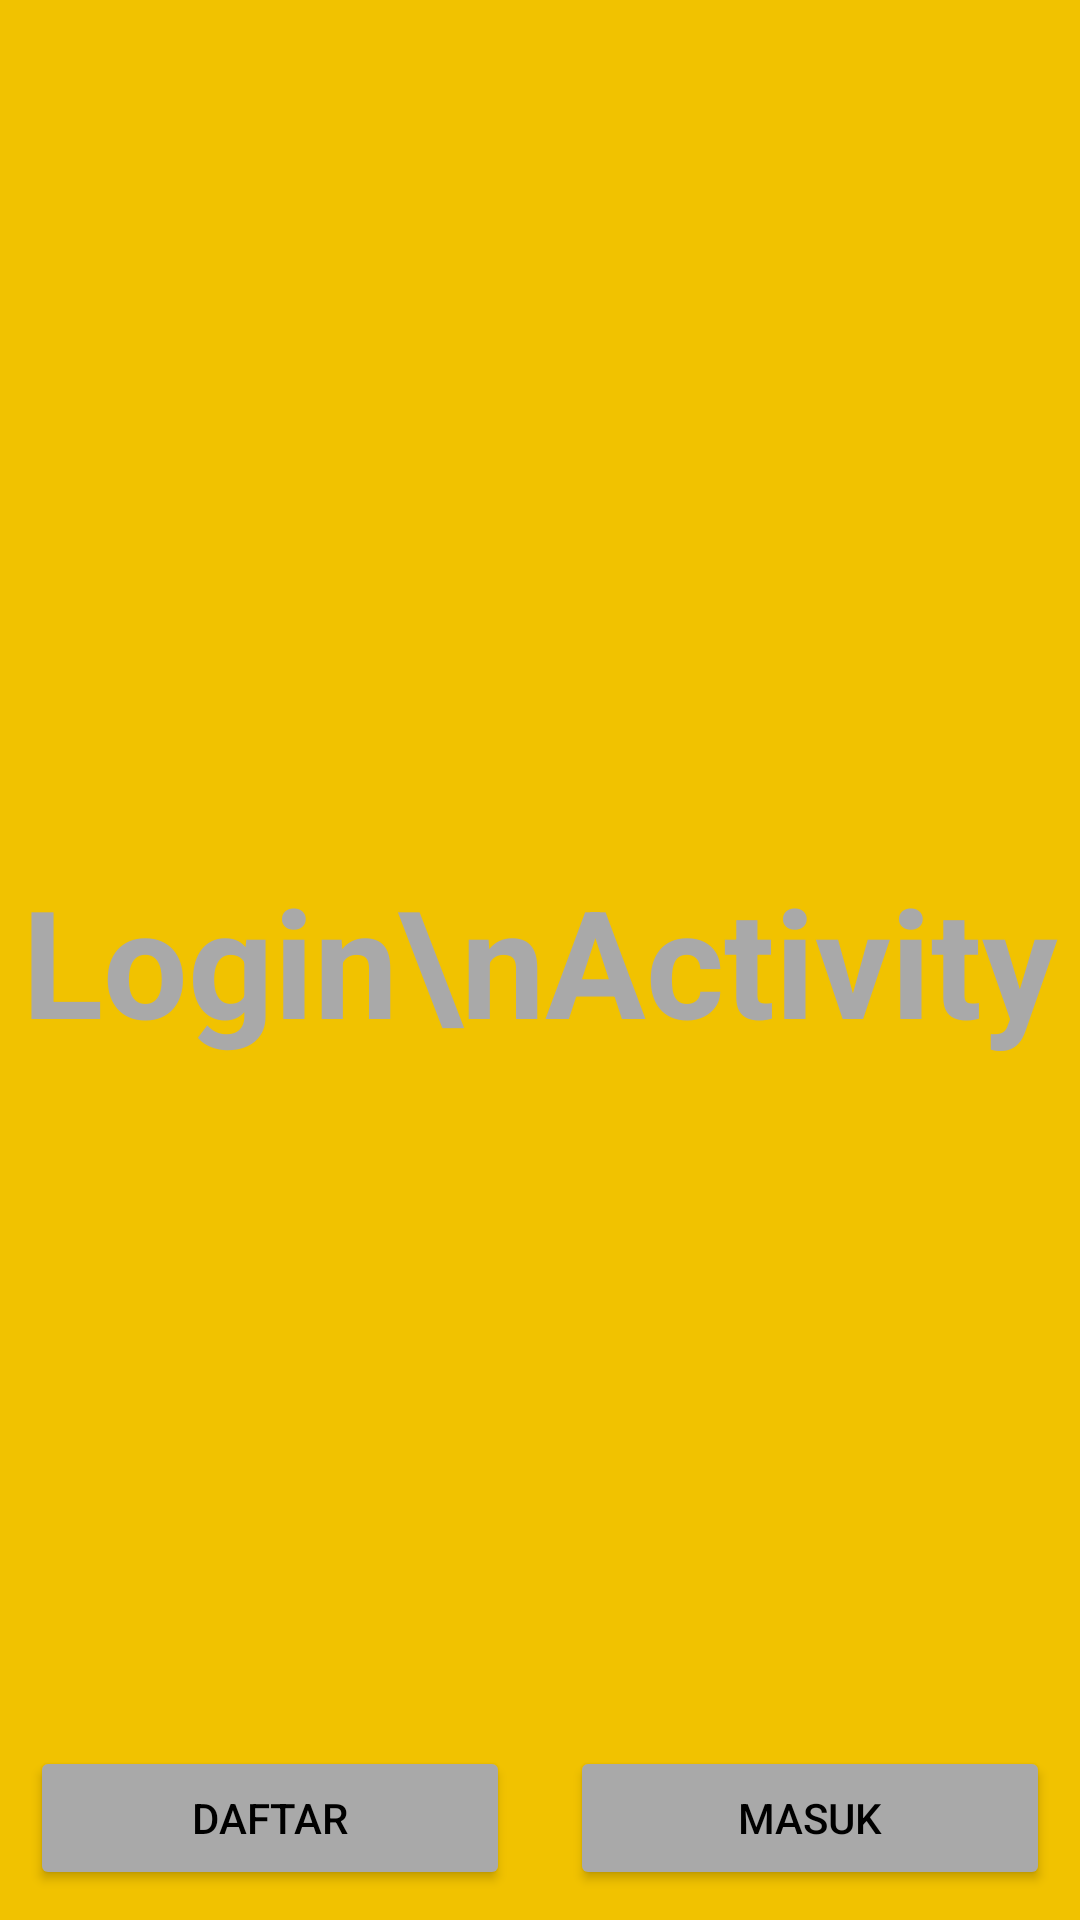

This screen was rendered from an Android layout file. Write that file and the resources it references.
<!-- AndroidManifest.xml: activity theme Theme.Design.NoActionBar -->
<!-- res/layout/activity_login.xml -->
<?xml version="1.0" encoding="utf-8"?>
<RelativeLayout xmlns:android="http://schemas.android.com/apk/res/android"
    xmlns:app="http://schemas.android.com/apk/res-auto"
    xmlns:tools="http://schemas.android.com/tools"
    android:layout_width="match_parent"
    android:layout_height="match_parent"
    tools:context=".LoginActivity"

    android:background="#f1c200">

    <TextView
        android:layout_width="wrap_content"
        android:layout_height="wrap_content"
        android:text="Login\nActivity"

        android:textSize="50sp"
        android:textColor="#a9a9a9"
        android:textStyle="bold"
        android:gravity="center"
        android:layout_centerInParent="true"/>

    <View android:id="@+id/strut"
        android:layout_width="0dp"
        android:layout_height="0dp"
        android:layout_centerHorizontal="true"
        android:visibility="invisible"/>

    <Button
        android:id="@+id/btn_daftar"
        android:layout_width="0dp"
        android:layout_height="wrap_content"
        android:layout_margin="10dp"
        android:backgroundTint="#a9a9a9"
        android:textColor="@color/black"
        android:text="DAFTAR"
        android:layout_alignRight="@id/strut"
        android:layout_alignParentLeft="true"
        android:layout_alignParentBottom="true"
        android:onClick="openRegisterActivity"/>

    <Button
        android:id="@+id/btn_masuk"
        android:layout_width="0dp"
        android:layout_height="wrap_content"
        android:layout_margin="10dp"
        android:backgroundTint="#a9a9a9"
        android:textColor="@color/black"
        android:text="MASUK"
        android:layout_alignLeft="@id/strut"
        android:layout_alignParentRight="true"
        android:layout_alignParentBottom="true"
        android:onClick="openMainActivity"/>

</RelativeLayout>
<!-- resources referenced by this layout -->
<resources>

  <!-- not gathered from this repository: default colours our renderer supplied (Android Studio template values) -->
  <color name="black">#FF000000</color>
</resources>
